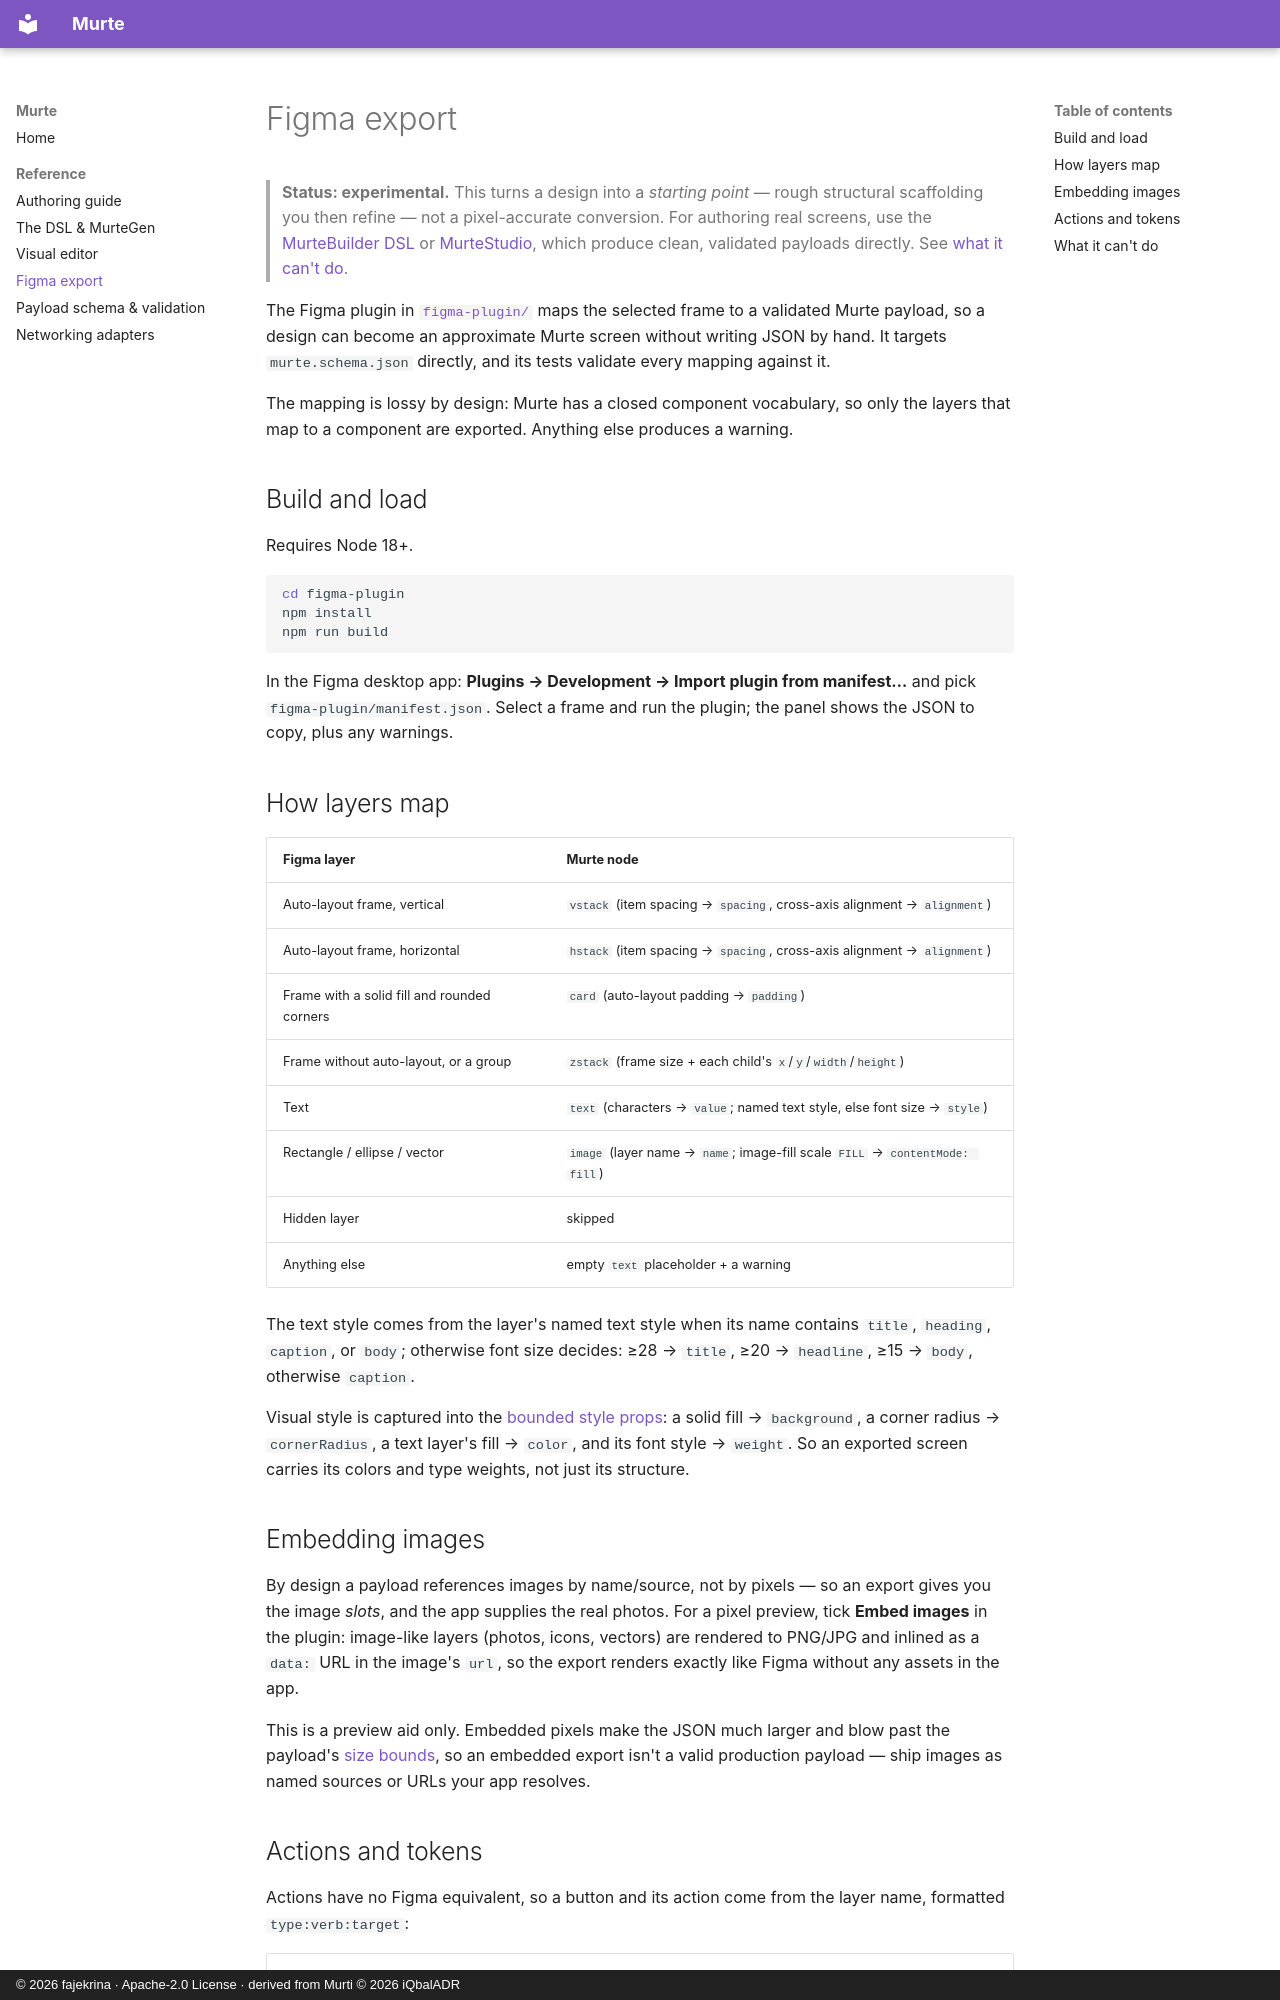

repository: fajekrina/murte · page: figma/index.html · generator: mkdocs · copyright: © 2026 fajekrina · Apache-2.0 License · derived from Murti © 2026 iQbalADR

# Figma export

> **Status: experimental.** This turns a design into a *starting point* — rough
> structural scaffolding you then refine — not a pixel-accurate conversion. For
> authoring real screens, use the [MurteBuilder DSL](authoring.md) or
> [MurteStudio](studio.md), which produce clean, validated payloads directly. See
> [what it can't do](#what-it-cant-do).

The Figma plugin in [`figma-plugin/`](https://github.com/fajekrina/murte/tree/main/figma-plugin)
maps the selected frame to a validated Murte payload, so a design can become an
approximate Murte screen without writing JSON by hand. It targets
`murte.schema.json` directly, and its tests validate every mapping against it.

The mapping is lossy by design: Murte has a closed component vocabulary, so only the
layers that map to a component are exported. Anything else produces a warning.

## Build and load

Requires Node 18+.

```sh
cd figma-plugin
npm install
npm run build
```

In the Figma desktop app: **Plugins → Development → Import plugin from manifest…**
and pick `figma-plugin/manifest.json`. Select a frame and run the plugin; the panel
shows the JSON to copy, plus any warnings.

## How layers map

| Figma layer | Murte node |
| --- | --- |
| Auto-layout frame, vertical | `vstack` (item spacing → `spacing`, cross-axis alignment → `alignment`) |
| Auto-layout frame, horizontal | `hstack` (item spacing → `spacing`, cross-axis alignment → `alignment`) |
| Frame with a solid fill and rounded corners | `card` (auto-layout padding → `padding`) |
| Frame without auto-layout, or a group | `zstack` (frame size + each child's `x`/`y`/`width`/`height`) |
| Text | `text` (characters → `value`; named text style, else font size → `style`) |
| Rectangle / ellipse / vector | `image` (layer name → `name`; image-fill scale `FILL` → `contentMode: fill`) |
| Hidden layer | skipped |
| Anything else | empty `text` placeholder + a warning |

The text style comes from the layer's named text style when its name contains
`title`, `heading`, `caption`, or `body`; otherwise font size decides: ≥28 →
`title`, ≥20 → `headline`, ≥15 → `body`, otherwise `caption`.

Visual style is captured into the [bounded style props](schema.md#style-props): a
solid fill → `background`, a corner radius → `cornerRadius`, a text layer's fill →
`color`, and its font style → `weight`. So an exported screen carries its colors and
type weights, not just its structure.

## Embedding images

By design a payload references images by name/source, not by pixels — so an export
gives you the image *slots*, and the app supplies the real photos. For a pixel
preview, tick **Embed images** in the plugin: image-like layers (photos, icons,
vectors) are rendered to PNG/JPG and inlined as a `data:` URL in the image's `url`,
so the export renders exactly like Figma without any assets in the app.

This is a preview aid only. Embedded pixels make the JSON much larger and blow past
the payload's [size bounds](schema.md#bounds), so an embedded export isn't a valid
production payload — ship images as named sources or URLs your app resolves.
